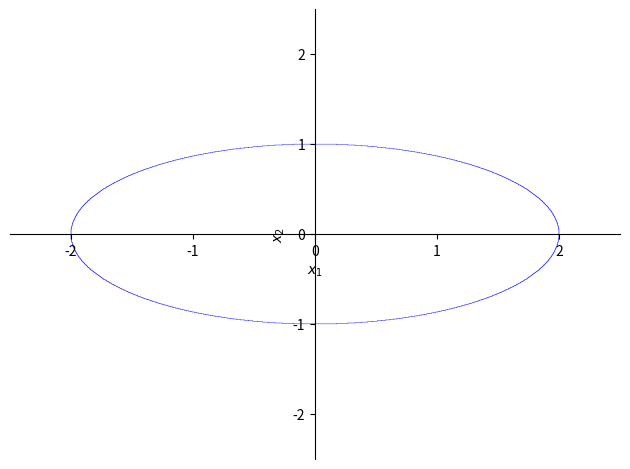
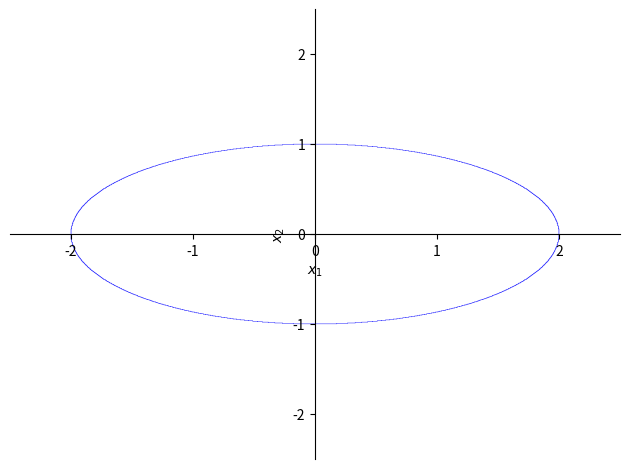
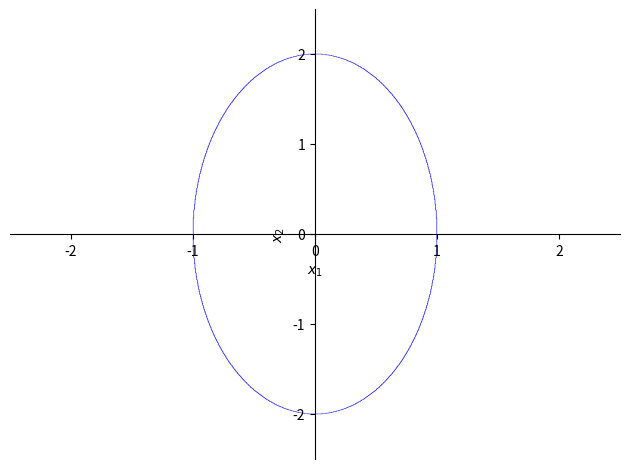
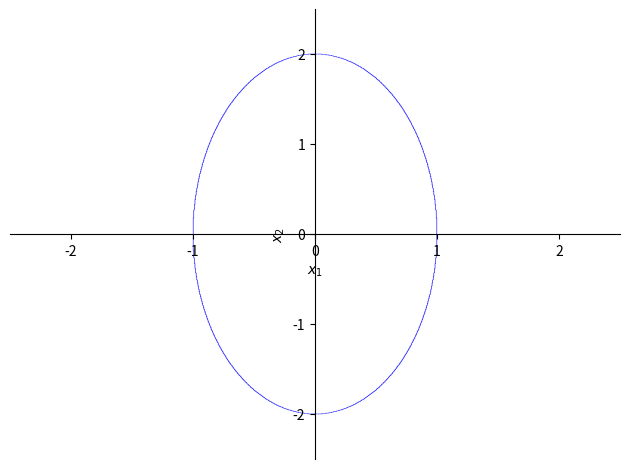
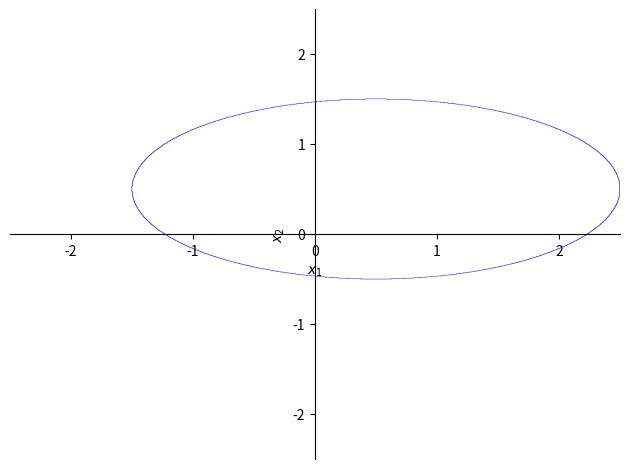
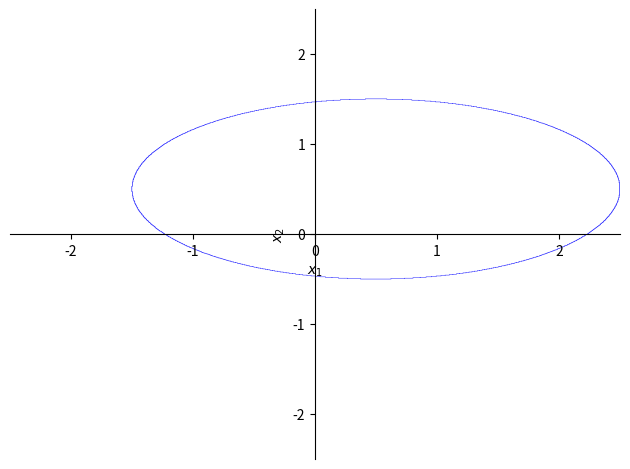
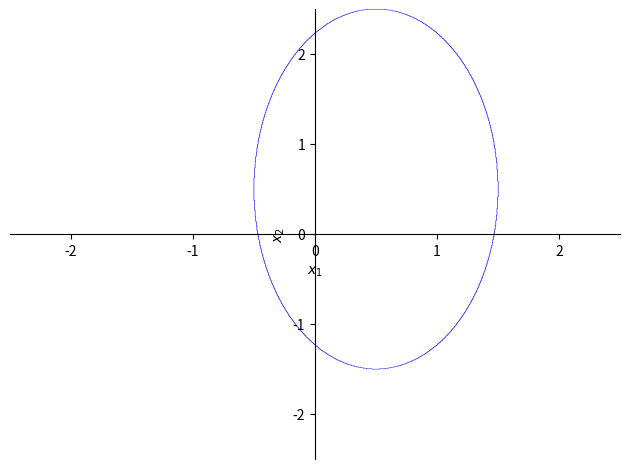
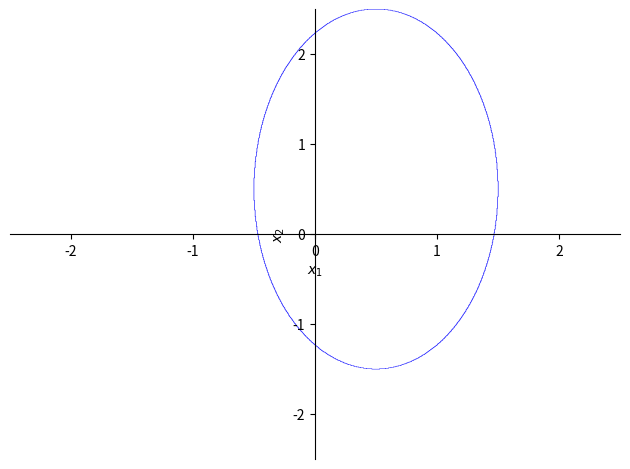
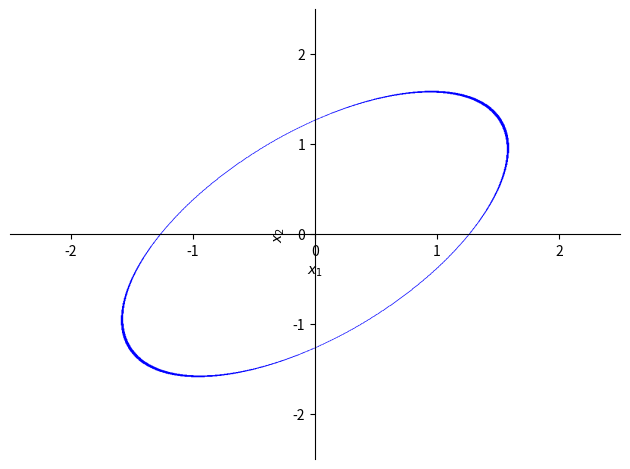
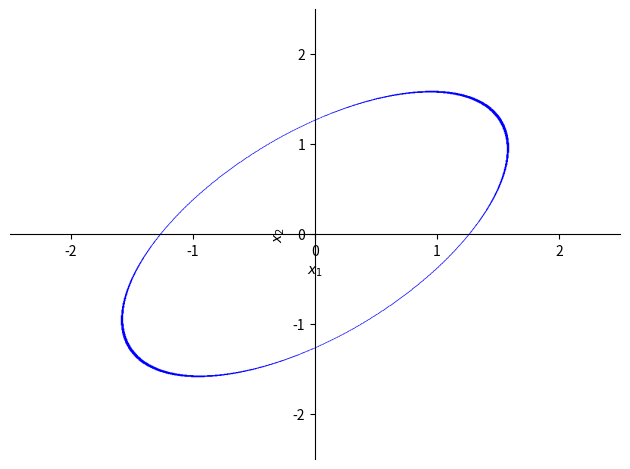
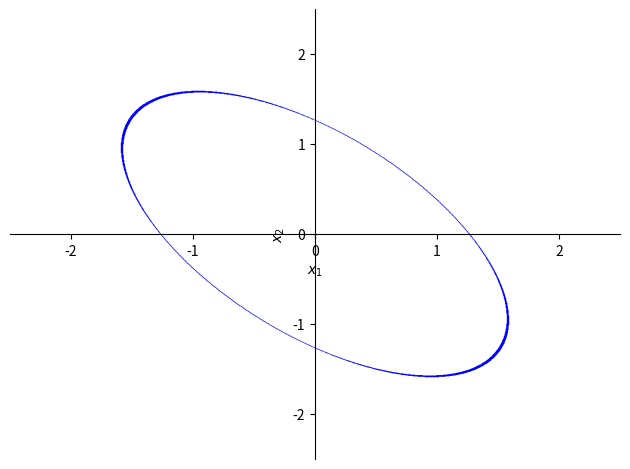
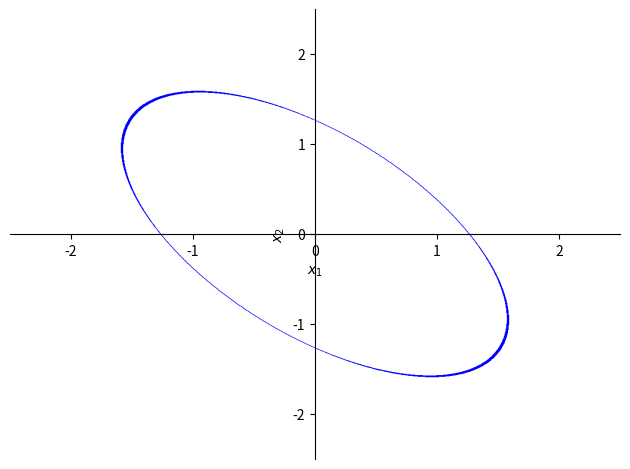

These figures' Python source, in order:
from matplotlib import pyplot as plt
from sympy import plot_implicit, symbols, Eq

x1, x2 = symbols('x1 x2')


def plot_curve(Eq_sym):
    h_plot = plot_implicit(Eq_sym, (x1, -2.5, 2.5), (x2, -2.5, 2.5), \
                           xlabel='$\it{x_1}$', ylabel='$\it{x_2}$')
    h_plot.show()


# %% plot ellipses

plt.close('all')

# major axis on x1
Eq_sym = Eq(x1 ** 2 / 4 + x2 ** 2, 1)
plot_curve(Eq_sym)

# major axis on x2
Eq_sym = Eq(x1 ** 2 + x2 ** 2 / 4, 1)
plot_curve(Eq_sym)

# major axis on x1 with center (h,k)
Eq_sym = Eq((x1 - 0.5) ** 2 / 4 + (x2 - 0.5) ** 2, 1)
plot_curve(Eq_sym)

# major axis on x2 with center (h,k)
Eq_sym = Eq((x1 - 0.5) ** 2 + (x2 - 0.5) ** 2 / 4, 1)
plot_curve(Eq_sym)

# major axis rotated counter clockwise by pi/4
Eq_sym = Eq(5 * x1 ** 2 / 8 - 3 * x1 * x2 / 4 + 5 * x2 ** 2 / 8, 1)
plot_curve(Eq_sym)

# major axis rotated counter clockwise by 3*pi/4
Eq_sym = Eq(5 * x1 ** 2 / 8 + 3 * x1 * x2 / 4 + 5 * x2 ** 2 / 8, 1)
plot_curve(Eq_sym)
